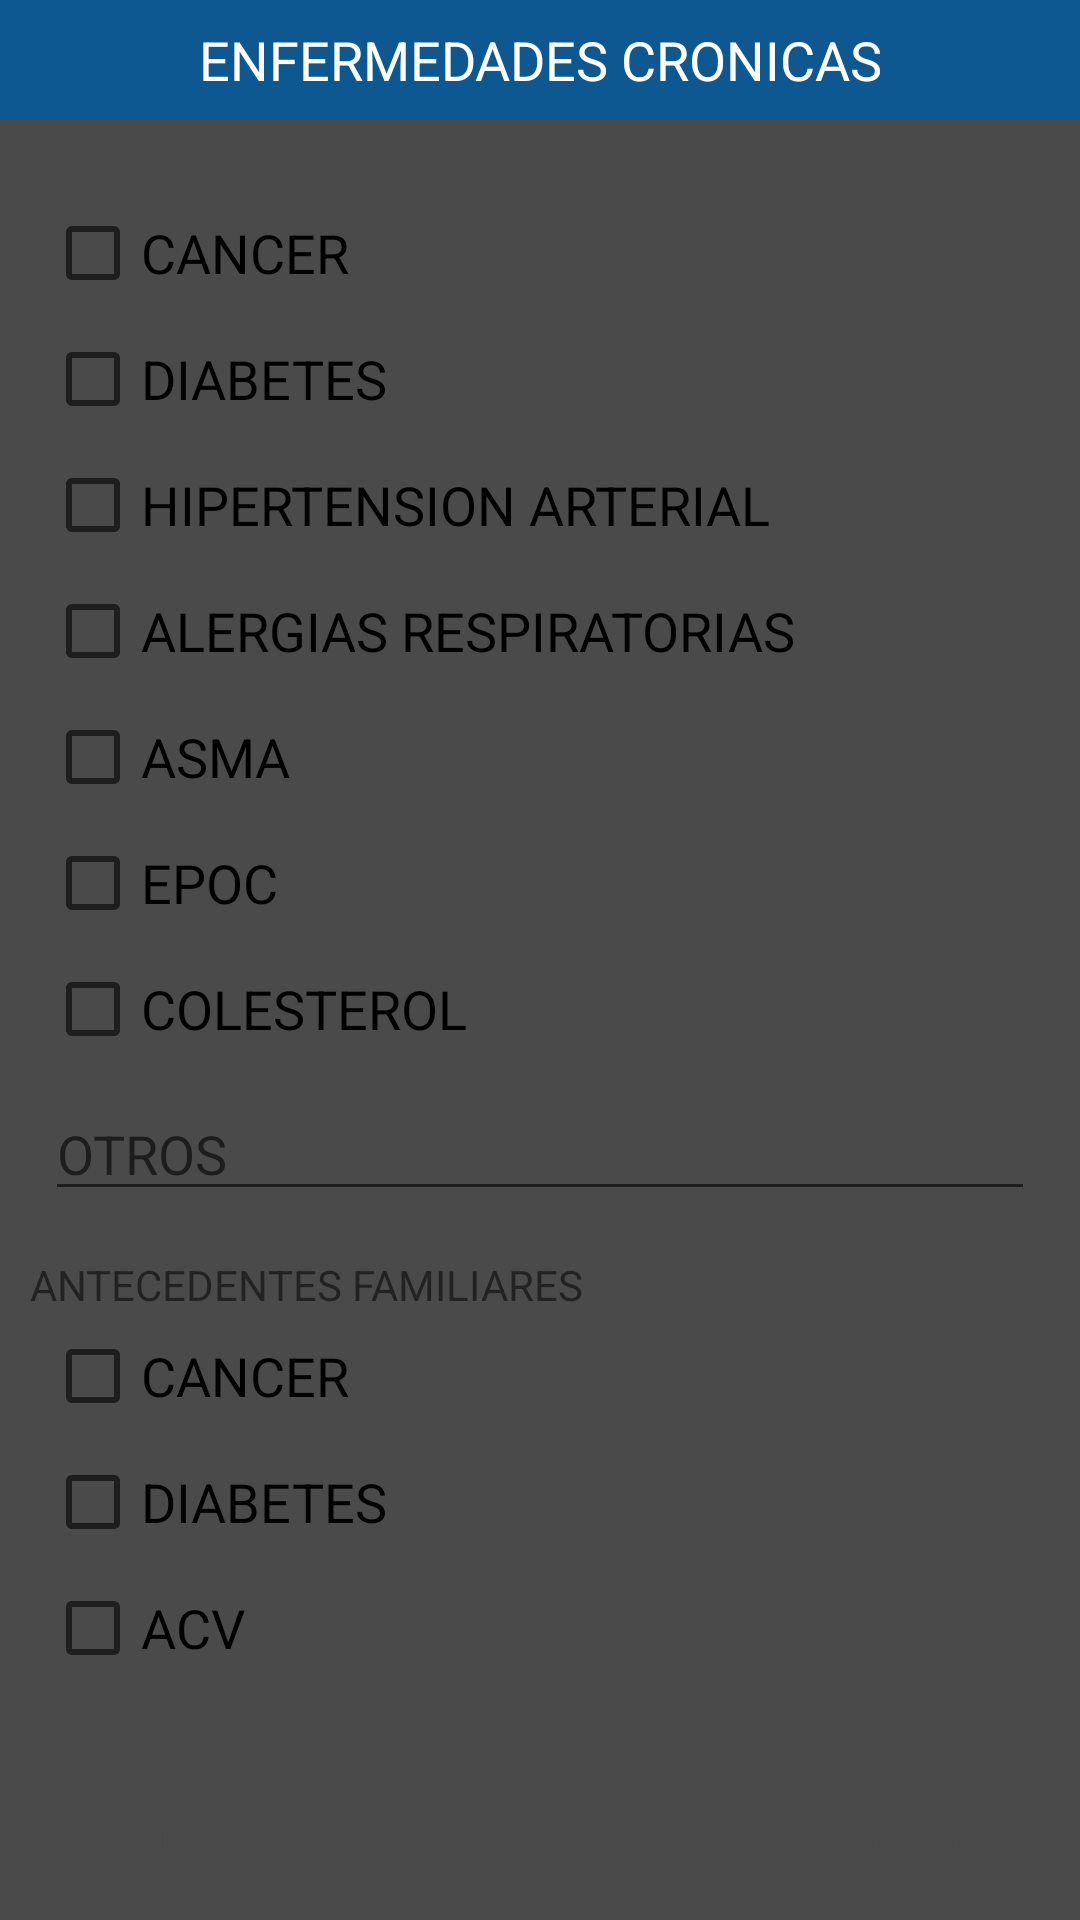

Android layout source for this screen:
<!-- AndroidManifest.xml: application theme AppTheme -->
<!-- res/layout/alert_enfermedades_cronicas.xml -->
<?xml version="1.0" encoding="utf-8"?>
<androidx.constraintlayout.widget.ConstraintLayout xmlns:android="http://schemas.android.com/apk/res/android"
    xmlns:app="http://schemas.android.com/apk/res-auto"
    xmlns:tools="http://schemas.android.com/tools"
    android:layout_width="match_parent"
    android:layout_height="match_parent"
    android:background="#4A4A4A"
    tools:ignore="MissingDefaultResource">

    <ScrollView
        android:layout_width="0dp"
        android:layout_height="wrap_content"
        android:layout_margin="5dp"
        app:layout_constraintBottom_toTopOf="@+id/CANCELARENFERMEDADCRONICA"
        app:layout_constraintEnd_toEndOf="parent"
        app:layout_constraintStart_toStartOf="parent"
        app:layout_constraintTop_toBottomOf="@+id/textvitamina">

        <LinearLayout
            android:layout_width="match_parent"
            android:layout_height="wrap_content"
            android:orientation="vertical">

            <androidx.constraintlayout.widget.ConstraintLayout
                android:id="@+id/TIPODEENFERMEDAD"
                android:layout_width="match_parent"
                android:layout_height="wrap_content"
                android:layout_margin="5dp"
                android:background="@drawable/edit_text_1">

                <LinearLayout
                    android:layout_width="match_parent"
                    android:layout_height="wrap_content"
                    android:orientation="vertical"
                    app:layout_constraintEnd_toEndOf="parent"
                    app:layout_constraintStart_toStartOf="parent"
                    app:layout_constraintTop_toTopOf="parent">

                    <CheckBox
                        android:id="@+id/CANCER"
                        android:layout_width="match_parent"
                        android:layout_height="wrap_content"
                        android:layout_margin="5dp"
                        android:text="@string/cancer"
                        android:textSize="18sp" />

                    <CheckBox
                        android:id="@+id/DIABETES"
                        android:layout_width="match_parent"
                        android:layout_height="wrap_content"
                        android:layout_margin="5dp"
                        android:text="@string/diabetes"
                        android:textSize="18sp" />

                    <CheckBox
                        android:id="@+id/ENFERMEDADESCARDIOVASCULARES"
                        android:layout_width="match_parent"
                        android:layout_height="wrap_content"
                        android:layout_margin="5dp"
                        android:text="HIPERTENSION ARTERIAL"
                        android:textSize="18sp" />

                    <CheckBox
                        android:id="@+id/ENFERMEDADESRESPIRATORIAS"
                        android:layout_width="match_parent"
                        android:layout_height="wrap_content"
                        android:layout_margin="5dp"
                        android:text="ALERGIAS RESPIRATORIAS"
                        android:textSize="18sp" />

                    <CheckBox
                        android:id="@+id/ASMA"
                        android:layout_width="match_parent"
                        android:layout_height="wrap_content"
                        android:layout_margin="5dp"
                        android:text="ASMA"
                        android:textSize="18sp" />

                    <CheckBox
                        android:id="@+id/EPOC"
                        android:layout_width="match_parent"
                        android:layout_height="wrap_content"
                        android:layout_margin="5dp"
                        android:text="EPOC"
                        android:textSize="18sp" />

                    <CheckBox
                        android:id="@+id/COLESTEROL"
                        android:layout_width="match_parent"
                        android:layout_height="wrap_content"
                        android:layout_margin="5dp"
                        android:text="COLESTEROL"
                        android:textSize="18sp" />

                    <EditText
                        android:id="@+id/EDTOTRASENFERMEDADES"
                        android:layout_width="match_parent"
                        android:layout_height="wrap_content"
                        android:layout_margin="5dp"
                        android:ems="10"
                        android:hint="@string/otros"
                        android:inputType="textPersonName" />

                </LinearLayout>
            </androidx.constraintlayout.widget.ConstraintLayout>

            <androidx.constraintlayout.widget.ConstraintLayout
                android:id="@+id/ANTECEDENTESFAMILIARES"
                android:layout_width="match_parent"
                android:layout_height="wrap_content"
                android:layout_margin="5dp"
                android:background="@drawable/edit_text_1">

                <LinearLayout
                    android:layout_width="match_parent"
                    android:layout_height="wrap_content"
                    android:orientation="vertical"
                    app:layout_constraintEnd_toEndOf="parent"
                    app:layout_constraintStart_toStartOf="parent"
                    app:layout_constraintTop_toTopOf="parent">

                    <TextView
                        android:id="@+id/textView32"
                        android:layout_width="match_parent"
                        android:layout_height="wrap_content"
                        android:text="ANTECEDENTES FAMILIARES" />

                    <CheckBox
                        android:id="@+id/CANCERANTECEDENTES"
                        android:layout_width="match_parent"
                        android:layout_height="wrap_content"
                        android:layout_margin="5dp"
                        android:text="CANCER"
                        android:textSize="18sp" />

                    <CheckBox
                        android:id="@+id/DIABETESANTECEDENTES"
                        android:layout_width="match_parent"
                        android:layout_height="wrap_content"
                        android:layout_margin="5dp"
                        android:text="DIABETES"
                        android:textSize="18sp" />

                    <CheckBox
                        android:id="@+id/ACVANTECEDENTES"
                        android:layout_width="match_parent"
                        android:layout_height="wrap_content"
                        android:layout_margin="5dp"
                        android:text="ACV"
                        android:textSize="18sp" />

                </LinearLayout>
            </androidx.constraintlayout.widget.ConstraintLayout>

        </LinearLayout>
    </ScrollView>

    <TextView
        android:id="@+id/textvitamina"
        android:layout_width="0dp"
        android:layout_height="40dp"
        android:background="#0E5891"
        android:gravity="center_horizontal|center_vertical"
        android:text="@string/enfermedad_cronica"
        android:textColor="#FFFFFF"
        android:textSize="18sp"
        app:layout_constraintEnd_toEndOf="parent"
        app:layout_constraintStart_toStartOf="parent"
        app:layout_constraintTop_toTopOf="parent" />

    <Button
        android:id="@+id/CANCELARENFERMEDADCRONICA"
        android:layout_width="100dp"
        android:layout_height="wrap_content"
        android:layout_marginStart="20dp"
        android:layout_marginBottom="5dp"
        android:background="@drawable/button1"
        android:text="@string/cancelar"
        android:textColor="#4A4A4A"
        app:layout_constraintBottom_toBottomOf="parent"
        app:layout_constraintStart_toStartOf="parent" />

    <Button
        android:id="@+id/GUARDARENFERMEDADESCRONICAS"
        android:layout_width="100dp"
        android:layout_height="wrap_content"
        android:background="@drawable/button1"
        android:text="@string/guardar"
        android:textColor="#4A4A4A"
        app:layout_constraintBottom_toBottomOf="@+id/CANCELARENFERMEDADCRONICA"
        app:layout_constraintEnd_toEndOf="parent"
        app:layout_constraintHorizontal_bias="0.869"
        app:layout_constraintStart_toEndOf="@+id/CANCELARENFERMEDADCRONICA"
        app:layout_constraintTop_toTopOf="@+id/CANCELARENFERMEDADCRONICA" />

</androidx.constraintlayout.widget.ConstraintLayout>
<!-- resources referenced by this layout -->
<resources>
  <string name="cancelar">CANCELAR</string>
  <string name="cancer" translatable="false">CANCER</string>
  <string name="diabetes" translatable="false">DIABETES</string>
  <string name="enfermedad_cronica" translatable="false">ENFERMEDADES CRONICAS</string>
  <string name="guardar">GUARDAR</string>
  <string name="otros" translatable="false">OTROS</string>
  <style name="AppTheme" parent="Theme.AppCompat.Light.DarkActionBar">
          
          <item name="colorPrimary">#4588BC</item>
          <item name="colorPrimaryDark">@color/colorPrimaryDark</item>
          <item name="colorAccent">@color/colorAccent</item>
      </style>
  <color name="colorPrimaryDark">#396F98</color>
  <color name="colorAccent">#4588BC</color>
</resources>
